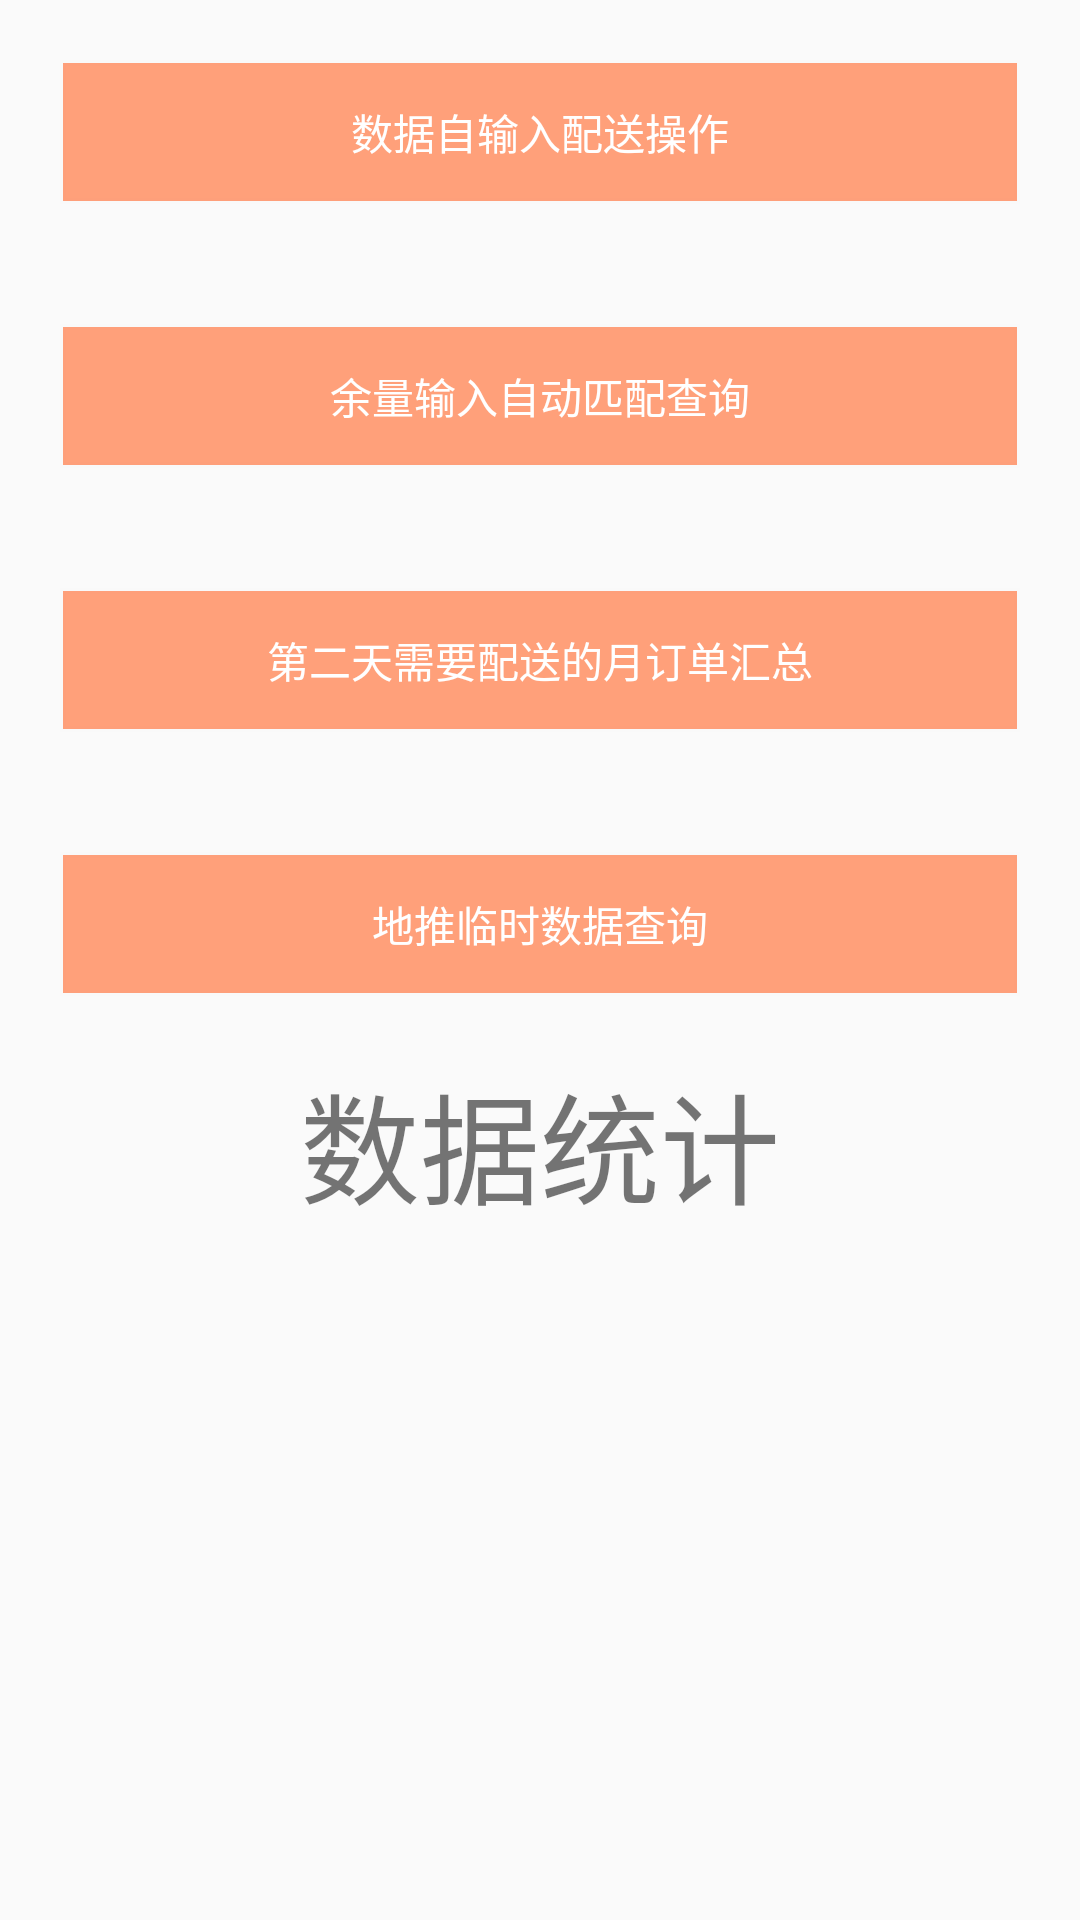

Layout XML and referenced resources for this Android screen:
<!-- AndroidManifest.xml: application theme Theme.AppCompat.Light.NoActionBar -->
<!-- res/layout/statistic_fragment.xml -->
<?xml version="1.0" encoding="utf-8"?>
<LinearLayout xmlns:android="http://schemas.android.com/apk/res/android"
    android:layout_width="match_parent"
    android:orientation="vertical"
    android:layout_height="match_parent">

    <Button
        android:id="@+id/statistic_fg_input_check"
        android:layout_width="match_parent"
        android:layout_height="wrap_content"
        android:layout_marginLeft="20dp"
        android:layout_marginRight="20dp"
        android:layout_marginBottom="20dp"
        android:layout_marginTop="20dp"
        android:background="@drawable/confirm_press"
        android:text="数据自输入配送操作"
        android:textColor="@color/login_btn_bgd_text_white"
        />

    <Button
        android:id="@+id/statistic_fg_remain_count"
        android:layout_width="match_parent"
        android:layout_height="wrap_content"
        android:layout_marginLeft="20dp"
        android:layout_marginRight="20dp"
        android:layout_marginBottom="20dp"
        android:layout_marginTop="20dp"
        android:background="@drawable/confirm_press"
        android:text="余量输入自动匹配查询"
        android:textColor="@color/login_btn_bgd_text_white"
        />

    <Button
        android:id="@+id/statistic_fg_other_layout"
        android:layout_width="match_parent"
        android:layout_height="wrap_content"
        android:layout_marginLeft="20dp"
        android:layout_marginRight="20dp"
        android:layout_marginBottom="20dp"
        android:layout_marginTop="20dp"
        android:background="@drawable/confirm_press"
        android:text="第二天需要配送的月订单汇总"
        android:textColor="@color/login_btn_bgd_text_white"
        />

    <Button
        android:id="@+id/statistic_fg_detail_check"
        android:layout_width="match_parent"
        android:layout_height="wrap_content"
        android:layout_marginLeft="20dp"
        android:layout_marginRight="20dp"
        android:layout_marginBottom="20dp"
        android:layout_marginTop="20dp"
        android:background="@drawable/confirm_press"
        android:text="地推临时数据查询"
        android:textColor="@color/login_btn_bgd_text_white"
        />

    <TextView
        android:layout_width="wrap_content"
        android:layout_height="wrap_content"
        android:textSize="40sp"
        android:layout_gravity="center"
        android:layout_centerInParent="true"
        android:text="数据统计" />

</LinearLayout>
<!-- resources referenced by this layout -->
<resources>
  <color name="login_btn_bgd_text_white">#FFFFFF</color>
  <!-- drawable confirm_press (drawable) -->
  <?xml version="1.0" encoding="utf-8"?>
  <selector xmlns:android="http://schemas.android.com/apk/res/android">
  
      <item android:state_pressed="false">
  
          <shape android:shape="rectangle">
              <stroke android:color="@color/login_btn_bdg_strok" android:width="2dp"></stroke>
              <solid android:color="@color/confirm_no_press"></solid>
          </shape>
  
      </item>
  
      <item android:state_pressed="true">
  
          <shape android:shape="rectangle">
              <stroke android:color="@color/login_btn_bdg_strok" android:width="2dp"></stroke>
              <solid android:color="@color/confirm_press"></solid>
  
          </shape>
  
      </item>
  
  </selector>
  <color name="login_btn_bdg_strok">#01000000</color>
  <color name="confirm_no_press">#FFA07A</color>
  <color name="confirm_press">#FF7F00</color>
</resources>
